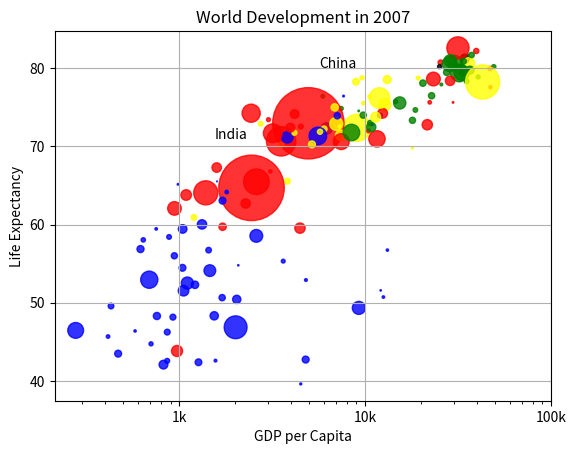

Write the Python code that produced this figure.
# var definition
pop = [31.889923, 3.600523, 33.333216, 12.420476, 40.301927, 20.434176, 8.199783, 0.708573, 150.448339, 10.392226, 8.078314, 9.119152, 4.552198, 1.639131, 190.010647, 7.322858, 14.326203, 8.390505, 14.131858, 17.696293, 33.390141, 4.369038, 10.238807, 16.284741, 1318.683096, 44.22755, 0.71096, 64.606759, 3.80061, 4.133884, 18.013409, 4.493312, 11.416987, 10.228744, 5.46812, 0.496374, 9.319622, 13.75568, 80.264543, 6.939688, 0.551201, 4.906585, 76.511887, 5.23846, 61.083916, 1.454867, 1.688359, 82.400996, 22.873338, 10.70629, 12.572928, 9.947814, 1.472041, 8.502814, 7.483763, 6.980412, 9.956108, 0.301931, 1110.396331, 223.547, 69.45357, 27.499638, 4.109086, 6.426679, 58.147733, 2.780132, 127.467972, 6.053193, 35.610177, 23.301725, 49.04479, 2.505559, 3.921278, 2.012649, 3.193942, 6.036914, 19.167654, 13.327079, 24.821286, 12.031795, 3.270065, 1.250882, 108.700891, 2.874127, 0.684736, 33.757175, 19.951656, 47.76198, 2.05508, 28.90179, 16.570613, 4.115771, 5.675356, 12.894865, 135.031164, 4.627926, 3.204897, 169.270617, 3.242173, 6.667147, 28.674757, 91.077287, 38.518241, 10.642836, 3.942491, 0.798094, 22.276056, 8.860588, 0.199579, 27.601038, 12.267493, 10.150265, 6.144562, 4.553009, 5.447502, 2.009245, 9.118773, 43.997828, 40.448191, 20.378239, 42.292929, 1.133066, 9.031088, 7.554661, 19.314747, 23.174294, 38.13964, 65.068149, 5.701579, 1.056608, 10.276158, 71.158647, 29.170398, 60.776238, 301.139947, 3.447496, 26.084662, 85.262356, 4.018332, 22.211743, 11.746035, 12.311143]

gdp_cap = [974.5803384, 5937.029525999998, 6223.367465, 4797.231267, 12779.37964, 34435.367439999995, 36126.4927, 29796.04834, 1391.253792, 33692.60508, 1441.284873, 3822.137084, 7446.298803, 12569.85177, 9065.800825, 10680.79282, 1217.032994, 430.0706916, 1713.778686, 2042.09524, 36319.23501, 706.016537, 1704.063724, 13171.63885, 4959.114854, 7006.580419, 986.1478792, 277.5518587, 3632.557798, 9645.06142, 1544.750112, 14619.222719999998, 8948.102923, 22833.30851, 35278.41874, 2082.4815670000007, 6025.3747520000015, 6873.262326000001, 5581.180998, 5728.353514, 12154.08975, 641.3695236000002, 690.8055759, 33207.0844, 30470.0167, 13206.48452, 752.7497265, 32170.37442, 1327.60891, 27538.41188, 5186.050003, 942.6542111, 579.2317429999998, 1201.637154, 3548.3308460000007, 39724.97867, 18008.94444, 36180.78919, 2452.210407, 3540.651564, 11605.71449, 4471.061906, 40675.99635, 25523.2771, 28569.7197, 7320.8802620000015, 31656.06806, 4519.461171, 1463.249282, 1593.06548, 23348.139730000006, 47306.98978, 10461.05868, 1569.331442, 414.5073415, 12057.49928, 1044.770126, 759.3499101, 12451.6558, 1042.581557, 1803.151496, 10956.99112, 11977.57496, 3095.7722710000007, 9253.896111, 3820.17523, 823.6856205, 944.0, 4811.060429, 1091.359778, 36797.93332, 25185.00911, 2749.320965, 619.6768923999998, 2013.977305, 49357.19017, 22316.19287, 2605.94758, 9809.185636, 4172.838464, 7408.905561, 3190.481016, 15389.924680000002, 20509.64777, 19328.70901, 7670.122558, 10808.47561, 863.0884639000002, 1598.435089, 21654.83194, 1712.472136, 9786.534714, 862.5407561000002, 47143.17964, 18678.31435, 25768.25759, 926.1410683, 9269.657808, 28821.0637, 3970.095407, 2602.394995, 4513.480643, 33859.74835, 37506.41907, 4184.548089, 28718.27684, 1107.482182, 7458.396326999998, 882.9699437999999, 18008.50924, 7092.923025, 8458.276384, 1056.380121, 33203.26128, 42951.65309, 10611.46299, 11415.80569, 2441.576404, 3025.349798, 2280.769906, 1271.211593, 469.70929810000007]

life_exp = [43.828, 76.423, 72.301, 42.731, 75.32, 81.235, 79.829, 75.635, 64.062, 79.441, 56.728, 65.554, 74.852, 50.728, 72.39, 73.005, 52.295, 49.58, 59.723, 50.43, 80.653, 44.74100000000001, 50.651, 78.553, 72.961, 72.889, 65.152, 46.462, 55.322, 78.782, 48.328, 75.748, 78.273, 76.486, 78.332, 54.791, 72.235, 74.994, 71.33800000000002, 71.878, 51.57899999999999, 58.04, 52.947, 79.313, 80.657, 56.735, 59.448, 79.406, 60.022, 79.483, 70.259, 56.007, 46.38800000000001, 60.916, 70.19800000000001, 82.208, 73.33800000000002, 81.757, 64.69800000000001, 70.65, 70.964, 59.545, 78.885, 80.745, 80.546, 72.567, 82.603, 72.535, 54.11, 67.297, 78.623, 77.58800000000002, 71.993, 42.592, 45.678, 73.952, 59.44300000000001, 48.303, 74.241, 54.467, 64.164, 72.801, 76.195, 66.803, 74.543, 71.164, 42.082, 62.069, 52.90600000000001, 63.785, 79.762, 80.204, 72.899, 56.867, 46.859, 80.196, 75.64, 65.483, 75.53699999999998, 71.752, 71.421, 71.688, 75.563, 78.098, 78.74600000000002, 76.442, 72.476, 46.242, 65.528, 72.777, 63.062, 74.002, 42.56800000000001, 79.972, 74.663, 77.926, 48.159, 49.339, 80.941, 72.396, 58.556, 39.613, 80.884, 81.70100000000002, 74.143, 78.4, 52.517, 70.616, 58.42, 69.819, 73.923, 71.777, 51.542, 79.425, 78.242, 76.384, 73.747, 74.249, 73.422, 62.698, 42.38399999999999, 43.487]

colors = ['red', 'green', 'blue', 'blue', 'yellow', 'black', 'green', 'red', 'red', 'green', 'blue', 'yellow', 'green', 'blue', 'yellow', 'green', 'blue', 'blue', 'red', 'blue', 'yellow', 'blue', 'blue', 'yellow', 'red', 'yellow', 'blue', 'blue', 'blue', 'yellow', 'blue', 'green', 'yellow', 'green', 'green', 'blue', 'yellow', 'yellow', 'blue', 'yellow', 'blue', 'blue', 'blue', 'green', 'green', 'blue', 'blue', 'green', 'blue', 'green', 'yellow', 'blue', 'blue', 'yellow', 'yellow', 'red', 'green', 'green', 'red', 'red', 'red', 'red', 'green', 'red', 'green', 'yellow', 'red', 'red', 'blue', 'red', 'red', 'red', 'red', 'blue', 'blue', 'blue', 'blue', 'blue', 'red', 'blue', 'blue', 'blue', 'yellow', 'red', 'green', 'blue', 'blue', 'red', 'blue', 'red', 'green', 'black', 'yellow', 'blue', 'blue', 'green', 'red', 'red', 'yellow', 'yellow', 'yellow', 'red', 'green', 'green', 'yellow', 'blue', 'green', 'blue', 'blue', 'red', 'blue', 'green', 'blue', 'red', 'green', 'green', 'blue', 'blue', 'green', 'red', 'blue', 'blue', 'green', 'green', 'red', 'red', 'blue', 'red', 'blue', 'yellow', 'blue', 'green', 'blue', 'green', 'yellow', 'yellow', 'yellow', 'red', 'red', 'red', 'blue', 'blue']

# Import matplotlib and numpy
import matplotlib.pyplot as plt
import numpy as np

np_pop = np.array(pop)
np_pop = np_pop * 2

# Make a scatter plot with gdp_cap and life_exp
plt.scatter(gdp_cap,life_exp, s = np_pop, c = colors, alpha = 0.8)
# Put the x-axis on a logarithmic scale
plt.xscale('log')

# Build a scatter plot, where pop is mapped on the horizontal axis,
# and life_exp is mapped on the vertical axis.
# plt.scatter(pop,life_exp)

plt.xlabel('GDP per Capita')
plt.ylabel('Life Expectancy')
plt.title('World Development in 2007')

tick_val = [1000, 10000, 100000]
tick_lab = ['1k', '10k', '100k']
plt.xticks(tick_val, tick_lab)

# Additional customizations
plt.text(1550, 71, 'India')
plt.text(5700, 80, 'China')

plt.grid(True)

# Display the plot with plt.show()
plt.show()
